The GitHub repository ryuaus26/VGG-16-Practice contains a labelled image folder "new plates" with 56 categories: Alabama, Alaska, American Samoa, Arizona, Arkansas, California, CNMI, Colorado, Connecticut, Delaware, Florida, Georgia, Guam, HAWAI, Idaho, Illinois, Indiana, Iowa, Kansas, Kentucky, Louisiana, Maine, Maryland, Massachusetts, Michigan, Minnesota, missippi, Missouri, Montana, Nebraska, Nevada, New Hampshire, New Jersey, New Mexico, New York, North Carolina, North Dakota, Ohio, Oklahoma, Oregon, Pennsylvania, Puerto Rico, Rhode Island, South Carolina, South Dakota, Tennessee, Texas, US Virgin Islands, Utah, Vermont, Virginia, Washington, Washington DC, West Virginia, Wisconsin, Wyoming. Examples follow, each with its label.

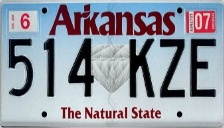
Label: Arkansas

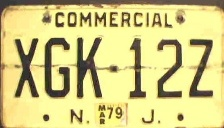
Label: New Jersey

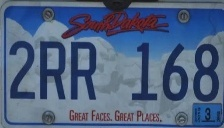
Label: South Dakota

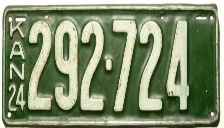
Label: Kansas

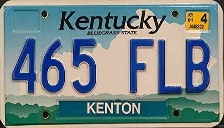
Label: Kentucky

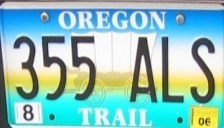
Label: Oregon
